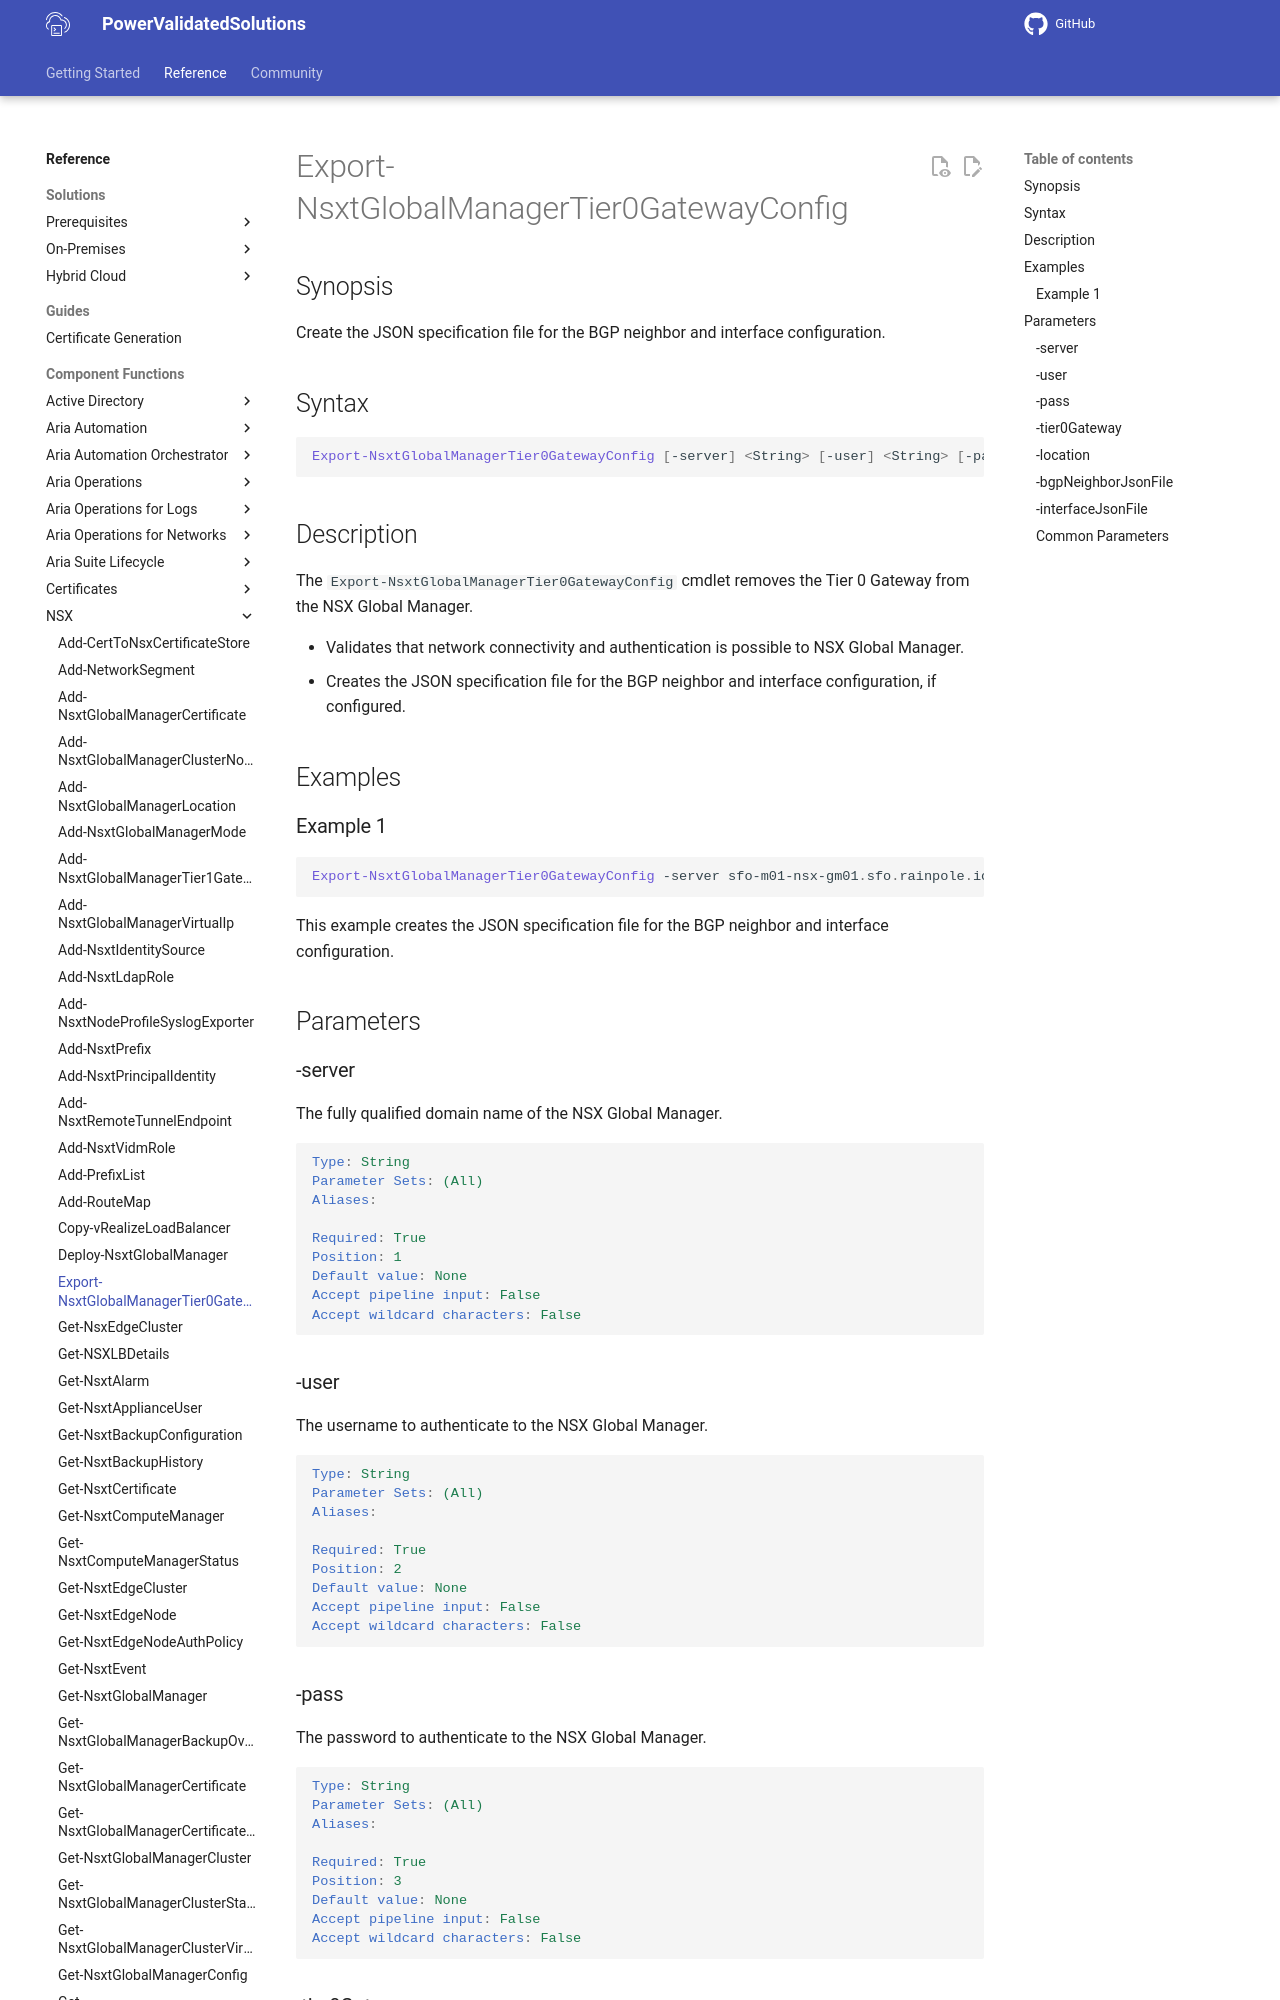

repository: vmware/power-validated-solutions-for-cloud-foundation · page: documentation/functions/nsx/Export-NsxtGlobalManagerTier0GatewayConfig/index.html · generator: mkdocs

# Export-NsxtGlobalManagerTier0GatewayConfig

## Synopsis

Create the JSON specification file for the BGP neighbor and interface configuration.

## Syntax

```powershell
Export-NsxtGlobalManagerTier0GatewayConfig [-server] <String> [-user] <String> [-pass] <String> [-tier0Gateway] <String> [-location] <String> [-bgpNeighborJsonFile] <String> [-interfaceJsonFile] <String> [<CommonParameters>]
```

## Description

The `Export-NsxtGlobalManagerTier0GatewayConfig` cmdlet removes the Tier 0 Gateway from the NSX Global Manager.

- Validates that network connectivity and authentication is possible to NSX Global Manager.
- Creates the JSON specification file for the BGP neighbor and interface configuration, if configured.

## Examples
